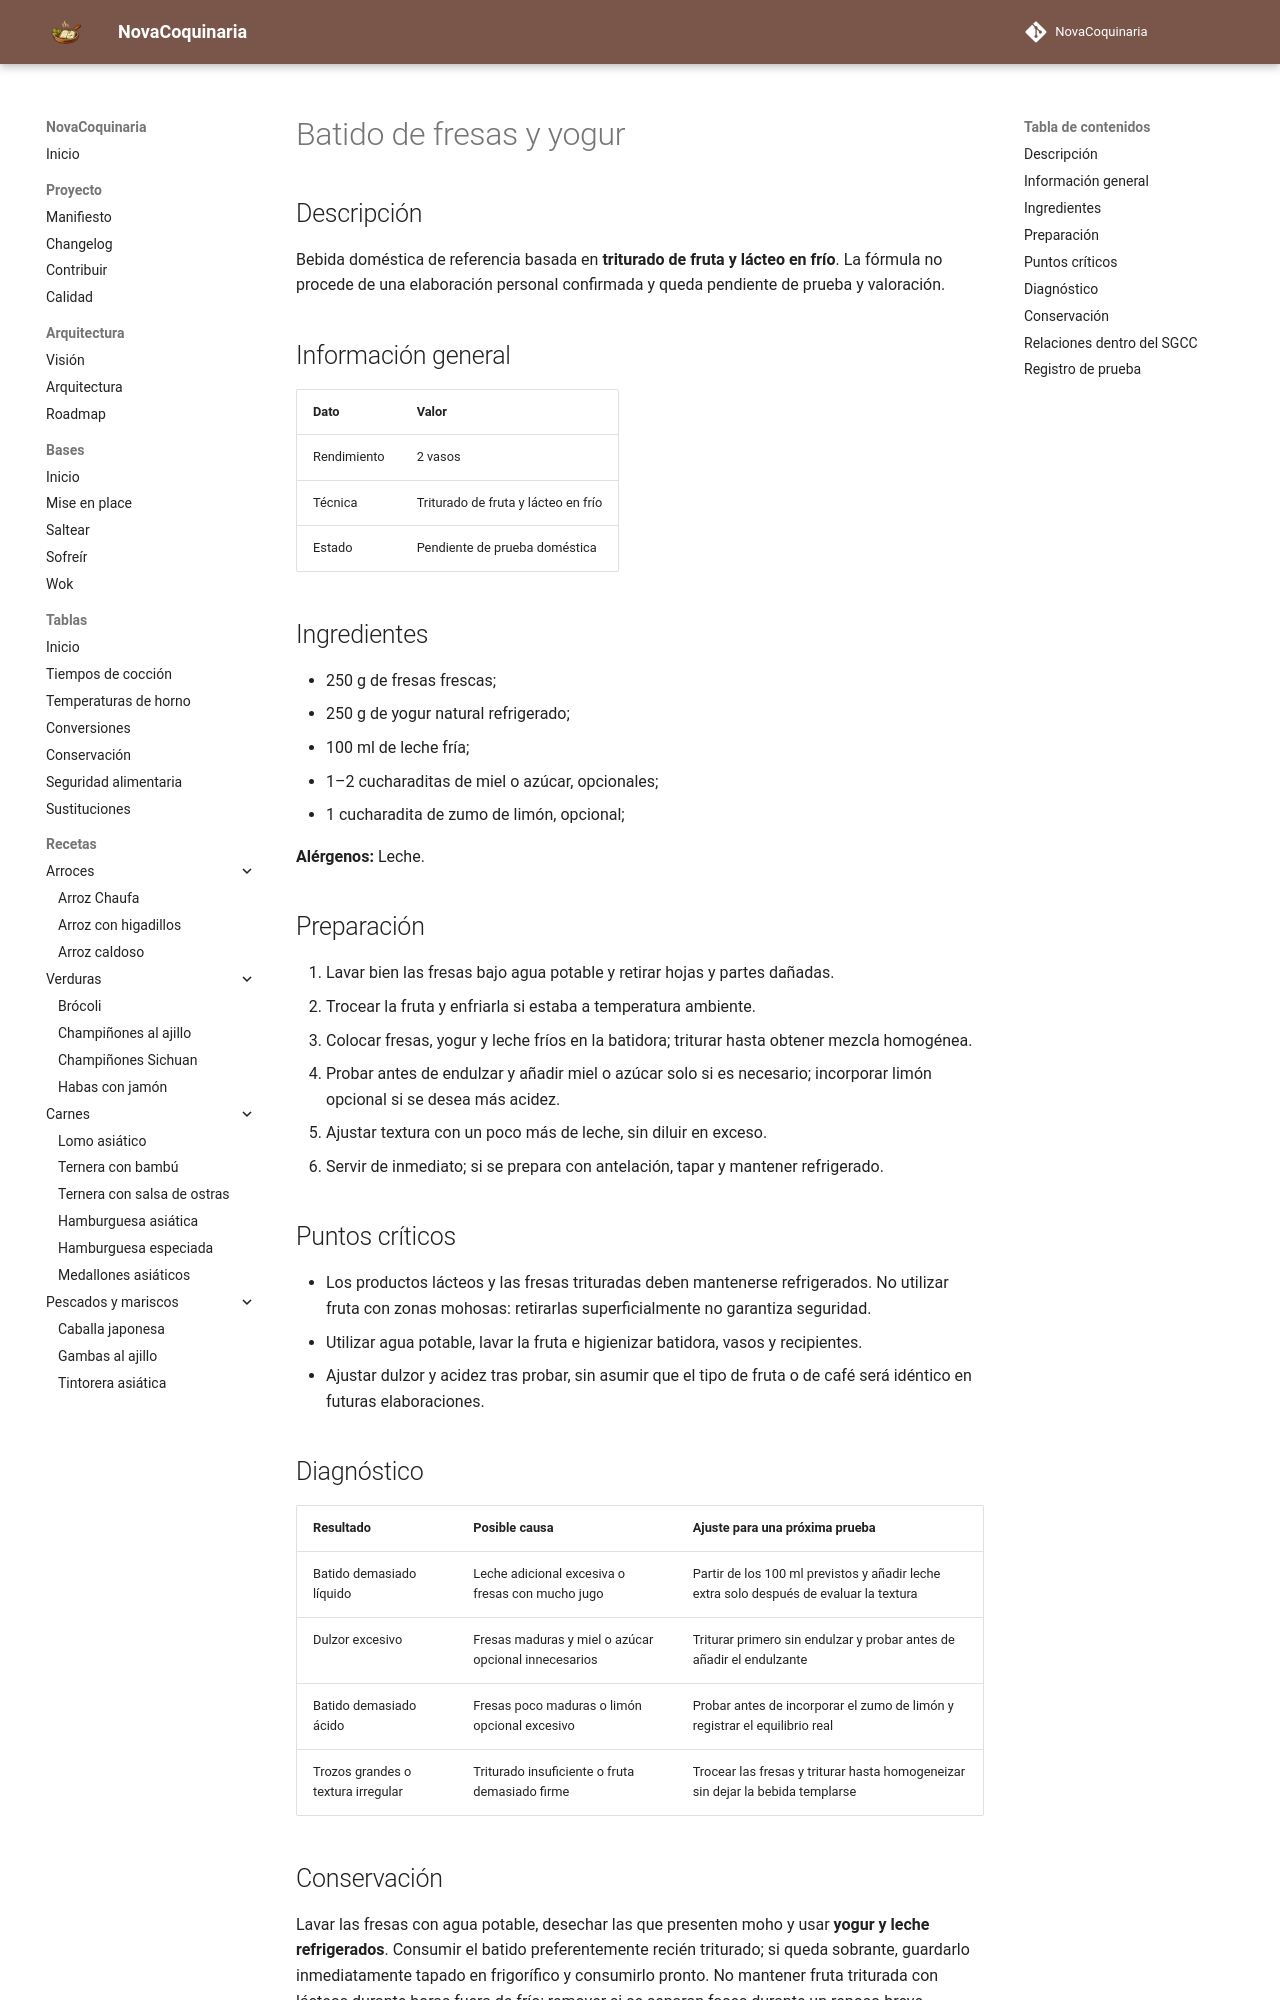

repository: fran-eliot/NovaCoquinaria · page: 09_Bebidas/batido_de_fresas_y_yogur.html · generator: mkdocs

---
id: REC-0258
tipo: receta
titulo: Batido de fresas y yogur
categoria: Bebidas
estado: borrador
version: 1.0.1
ultima_revision: 2026-11-22
etiquetas:
  - bebidas
  - receta-propuesta
  - pendiente-de-prueba
---

# Batido de fresas y yogur

## Descripción

Bebida doméstica de referencia basada en **triturado de fruta y lácteo en frío**. La fórmula no procede de una elaboración personal confirmada y queda pendiente de prueba y valoración.

## Información general

| Dato | Valor |
|---|---|
| Rendimiento | 2 vasos |
| Técnica | Triturado de fruta y lácteo en frío |
| Estado | Pendiente de prueba doméstica |

## Ingredientes

- 250 g de fresas frescas;
- 250 g de yogur natural refrigerado;
- 100 ml de leche fría;
- 1–2 cucharaditas de miel o azúcar, opcionales;
- 1 cucharadita de zumo de limón, opcional;

**Alérgenos:** Leche.

## Preparación

1. Lavar bien las fresas bajo agua potable y retirar hojas y partes dañadas.
2. Trocear la fruta y enfriarla si estaba a temperatura ambiente.
3. Colocar fresas, yogur y leche fríos en la batidora; triturar hasta obtener mezcla homogénea.
4. Probar antes de endulzar y añadir miel o azúcar solo si es necesario; incorporar limón opcional si se desea más acidez.
5. Ajustar textura con un poco más de leche, sin diluir en exceso.
6. Servir de inmediato; si se prepara con antelación, tapar y mantener refrigerado.

## Puntos críticos

- Los productos lácteos y las fresas trituradas deben mantenerse refrigerados. No utilizar fruta con zonas mohosas: retirarlas superficialmente no garantiza seguridad.
- Utilizar agua potable, lavar la fruta e higienizar batidora, vasos y recipientes.
- Ajustar dulzor y acidez tras probar, sin asumir que el tipo de fruta o de café será idéntico en futuras elaboraciones.

## Diagnóstico

| Resultado | Posible causa | Ajuste para una próxima prueba |
|---|---|---|
| Batido demasiado líquido | Leche adicional excesiva o fresas con mucho jugo | Partir de los 100 ml previstos y añadir leche extra solo después de evaluar la textura |
| Dulzor excesivo | Fresas maduras y miel o azúcar opcional innecesarios | Triturar primero sin endulzar y probar antes de añadir el endulzante |
| Batido demasiado ácido | Fresas poco maduras o limón opcional excesivo | Probar antes de incorporar el zumo de limón y registrar el equilibrio real |
| Trozos grandes o textura irregular | Triturado insuficiente o fruta demasiado firme | Trocear las fresas y triturar hasta homogeneizar sin dejar la bebida templarse |
